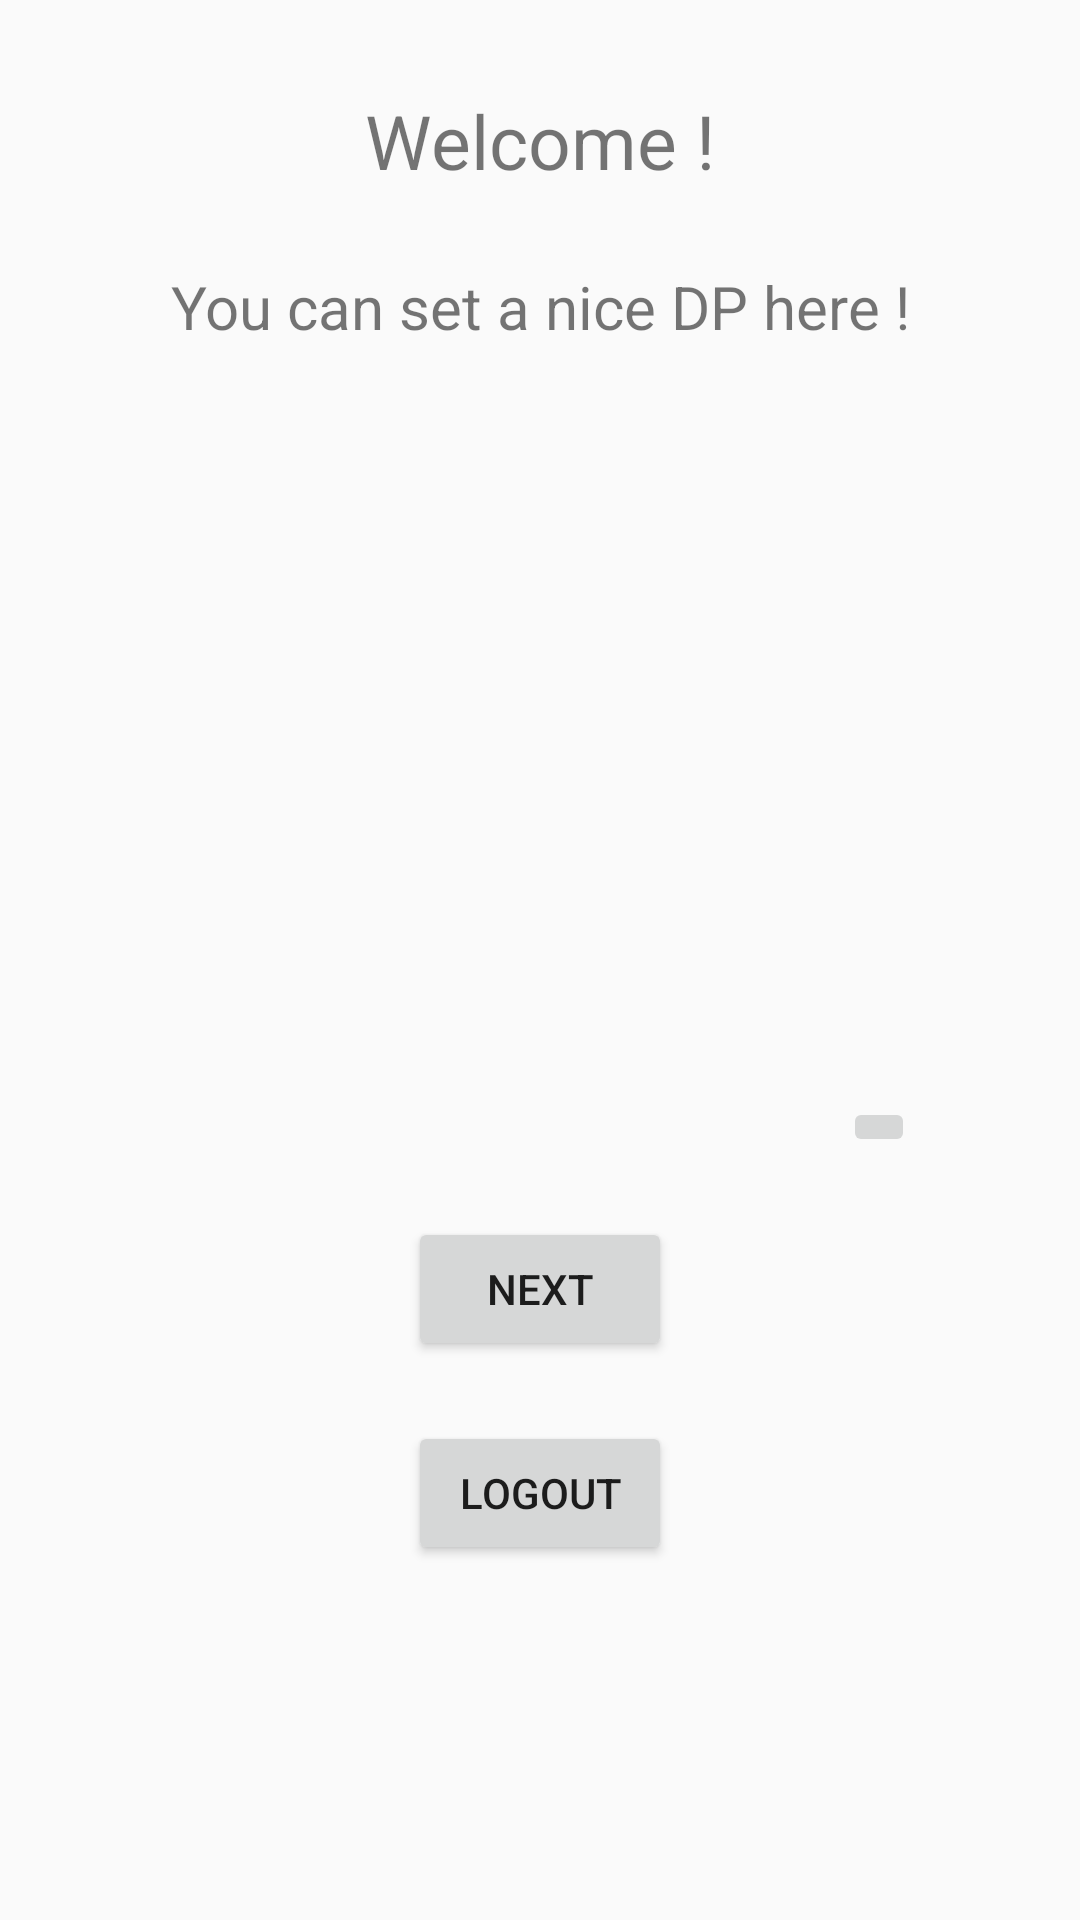

Here is an Android app screen rendered from its layout file. Give the layout XML and the strings, colors and styles it references.
<!-- AndroidManifest.xml: application theme AppTheme -->
<!-- res/layout/activity_main.xml -->
<?xml version="1.0" encoding="utf-8"?>
<androidx.core.widget.NestedScrollView
    xmlns:android="http://schemas.android.com/apk/res/android"
    xmlns:app="http://schemas.android.com/apk/res-auto"
    xmlns:tools="http://schemas.android.com/tools"
    android:layout_width="fill_parent"
    android:layout_height="fill_parent">
    <androidx.constraintlayout.widget.ConstraintLayout
        android:layout_width="match_parent"
        android:layout_height="match_parent"
        tools:context=".MainActivity">

        <TextView
            android:id="@+id/welcomeText"
            android:layout_width="wrap_content"
            android:layout_height="wrap_content"
            android:text="@string/welcome"
            android:textSize="25sp"
            android:layout_marginTop="30dp"
            app:layout_constraintLeft_toLeftOf="parent"
            app:layout_constraintRight_toRightOf="parent"
            app:layout_constraintTop_toTopOf="parent"
            app:layout_constraintVertical_bias="0.251" />

        <TextView
            android:id="@+id/setDp"
            android:layout_width="wrap_content"
            android:layout_height="wrap_content"
            android:layout_marginTop="25dp"
            android:text="@string/setDp"
            android:textSize="20sp"
            app:layout_constraintLeft_toLeftOf="parent"
            app:layout_constraintRight_toRightOf="parent"
            app:layout_constraintTop_toBottomOf="@+id/welcomeText"/>

        <ImageView
            android:id="@+id/avatar"
            android:layout_width="250dp"
            android:layout_height="250dp"
            android:layout_marginTop="20dp"
            android:contentDescription="@string/dp_description"
            android:src="@drawable/avatar2"
            app:layout_constraintEnd_toEndOf="parent"
            app:layout_constraintStart_toStartOf="parent"
            app:layout_constraintTop_toBottomOf="@+id/setDp"
            tools:srcCompat="@drawable/avatar2" />

        <ImageButton
            android:id="@+id/selectDP"
            android:layout_width="wrap_content"
            android:layout_height="wrap_content"
            android:onClick="selectDP"
            app:layout_constraintBottom_toBottomOf="@+id/avatar"
            app:layout_constraintEnd_toEndOf="@+id/avatar"
            app:srcCompat="@drawable/ic_menu_camera" />

        <Button
            android:id="@+id/uploadDP"
            android:layout_width="wrap_content"
            android:layout_height="wrap_content"
            android:layout_marginTop="20dp"
            android:onClick="uploadDp"
            android:text="@string/UploadDP"
            app:layout_constraintEnd_toEndOf="parent"
            app:layout_constraintStart_toStartOf="parent"
            app:layout_constraintTop_toBottomOf="@+id/avatar" />

        <Button
            android:id="@+id/logout_button"
            android:layout_width="wrap_content"
            android:layout_height="wrap_content"
            android:layout_marginTop="20dp"
            android:text="@string/logout"
            app:layout_constraintEnd_toEndOf="parent"
            app:layout_constraintStart_toStartOf="parent"
            app:layout_constraintTop_toBottomOf="@+id/uploadDP"/>


        <ProgressBar
            android:id="@+id/loading"
            android:layout_width="wrap_content"
            android:layout_height="wrap_content"
            android:layout_gravity="center"
            android:layout_marginTop="64dp"
            android:layout_marginBottom="64dp"
            android:visibility="gone"
            app:layout_constraintBottom_toBottomOf="parent"
            app:layout_constraintEnd_toEndOf="parent"
            app:layout_constraintStart_toStartOf="parent"
            app:layout_constraintTop_toTopOf="parent" />

    </androidx.constraintlayout.widget.ConstraintLayout>
</androidx.core.widget.NestedScrollView>
<!-- resources referenced by this layout -->
<resources>
  <string name="UploadDP">Next</string>
  <string name="dp_description">It will appear in the profile of the user</string>
  <string name="logout">Logout</string>
  <string name="setDp">You can set a nice DP here !</string>
  <string name="welcome">"Welcome !"</string>
  <style name="AppTheme" parent="Theme.AppCompat.Light.DarkActionBar">
          
          <item name="colorPrimary">@color/colorPrimary</item>
          <item name="colorPrimaryDark">@color/colorPrimaryDark</item>
          <item name="colorAccent">@color/colorAccent</item>
      </style>
  <!-- not gathered from this repository: default colours our renderer supplied (Android Studio template values) -->
  <color name="colorPrimary">#FF6200EE</color>
  <color name="colorPrimaryDark">#FF3700B3</color>
  <color name="colorAccent">#FF03DAC5</color>
</resources>
